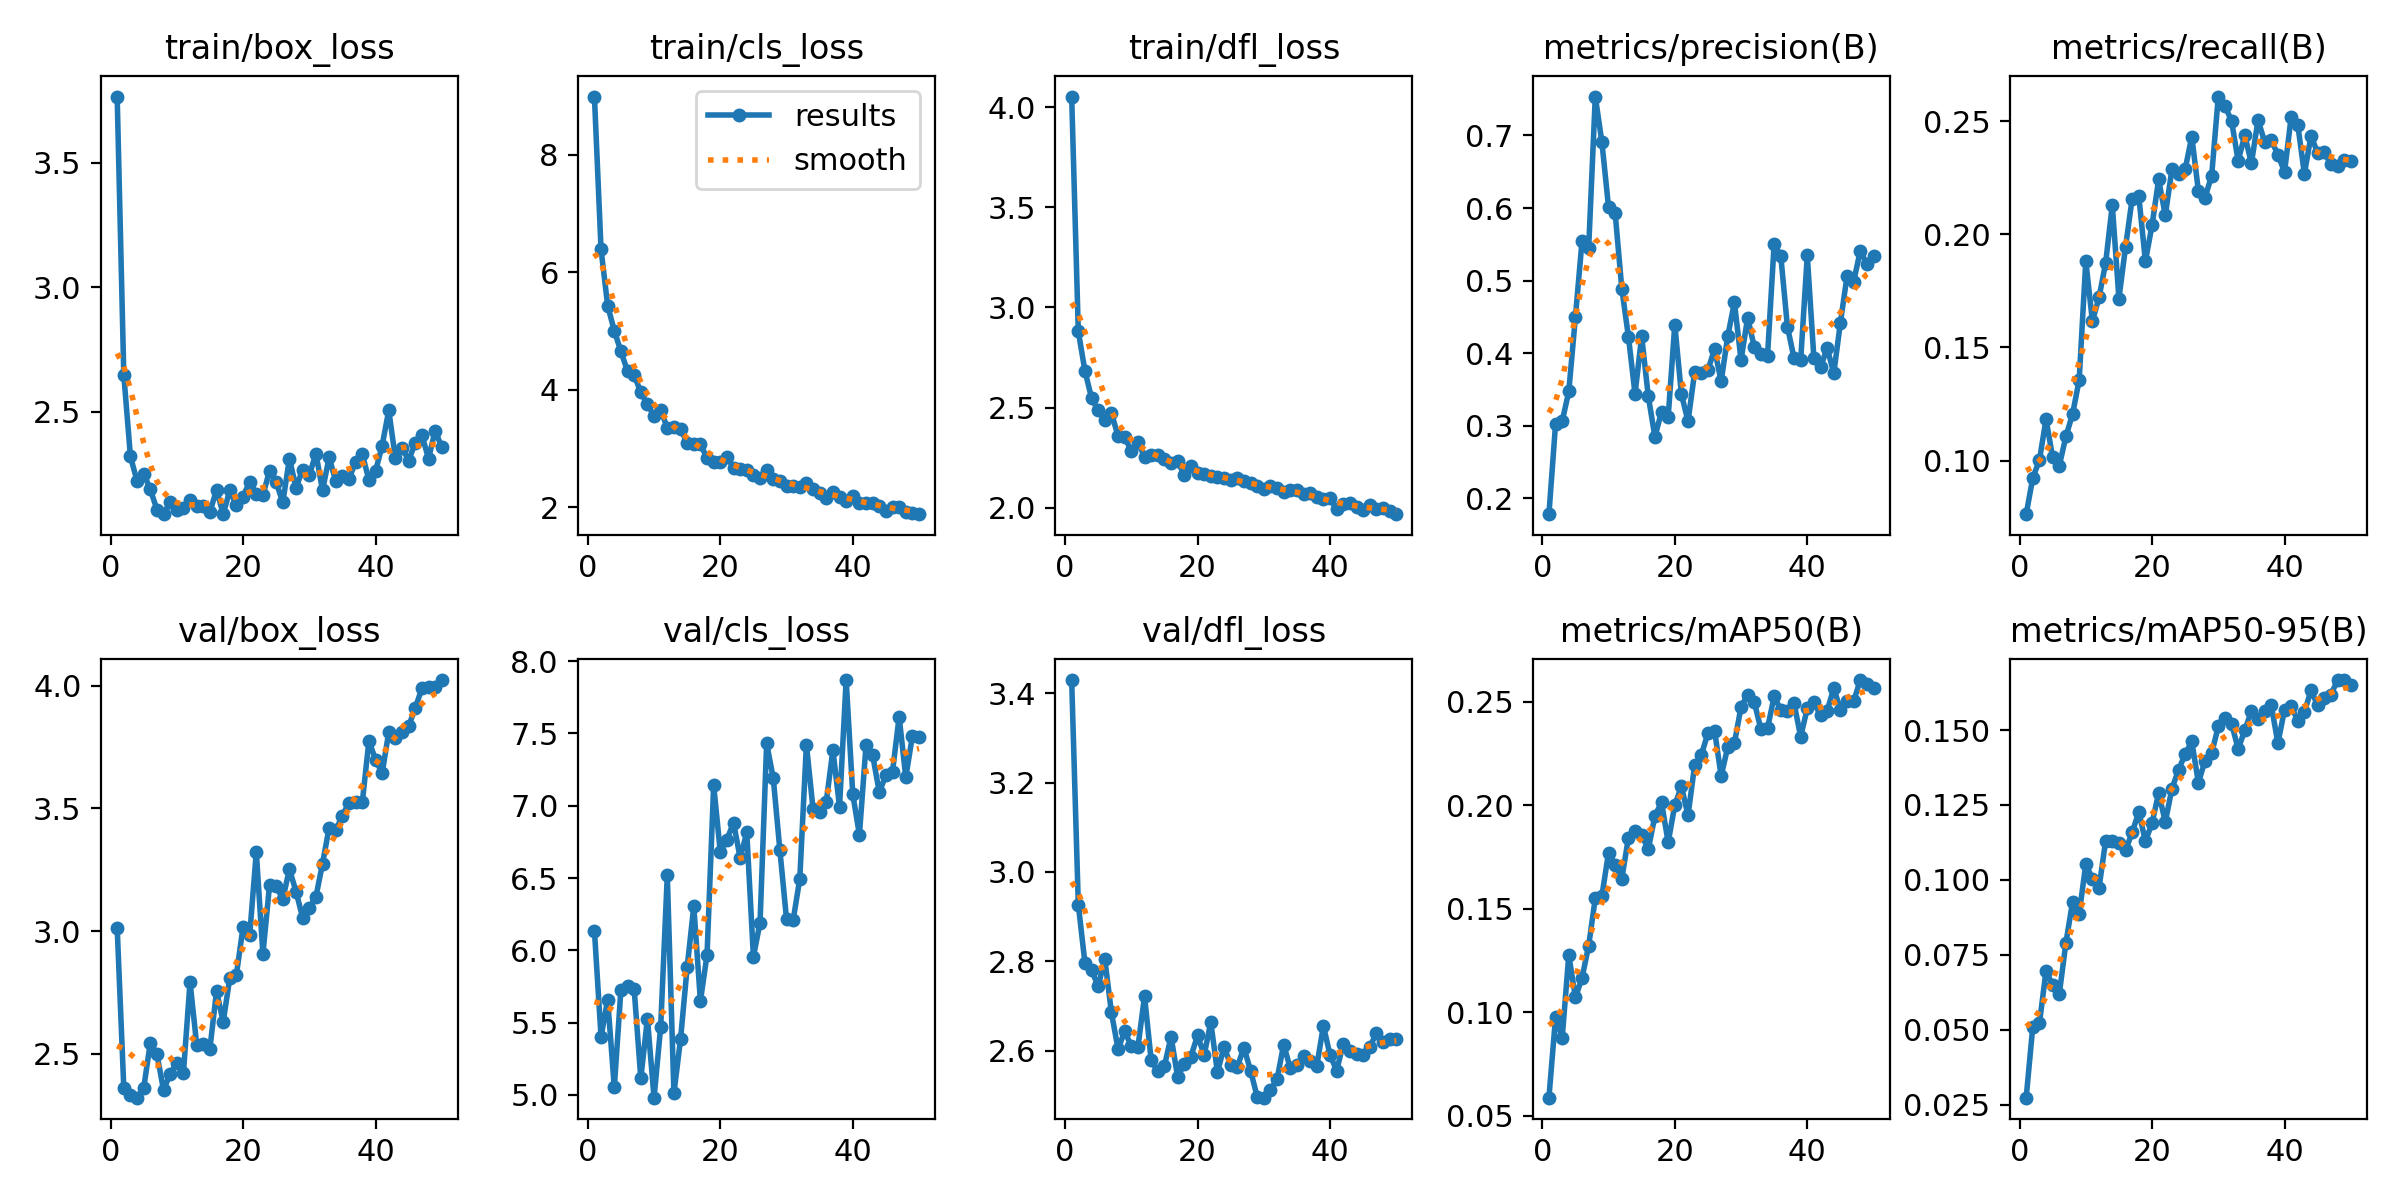

The data file committed next to this chart (first rows):
epoch, train/box_loss, train/cls_loss, train/dfl_loss, metrics/precision(B), metrics/recall(B), metrics/mAP50(B), metrics/mAP50-95(B), val/box_loss, val/cls_loss, val/dfl_loss, replay_loss, lr/pg0, lr/pg1, lr/pg2
1, 3.765, 8.987, 4.053, 0.1784, 0.07638, 0.05881, 0.02735, 3.014, 6.137, 3.429, 1.7448e-05, 0.0001743, 0.0001743, 0.0001743
2, 2.647, 6.387, 2.88, 0.3025, 0.0924, 0.09759, 0.05109, 2.363, 5.402, 2.927, 0.009714, 0.0003428, 0.0003428, 0.0003428
3, 2.32, 5.431, 2.684, 0.3063, 0.1002, 0.08762, 0.0521, 2.332, 5.659, 2.797, 0.0001034, 0.0005042, 0.0005042, 0.0005042
4, 2.221, 5.004, 2.547, 0.3474, 0.1183, 0.1276, 0.06976, 2.322, 5.052, 2.78, 0.0001275, 0.0004948, 0.0004948, 0.0004948
5, 2.25, 4.653, 2.487, 0.4503, 0.1014, 0.1072, 0.0648, 2.36, 5.729, 2.744, 0, 0.0004843, 0.0004843, 0.0004843
6, 2.188, 4.315, 2.438, 0.5548, 0.0978, 0.1167, 0.062, 2.545, 5.755, 2.805, 0, 0.0004739, 0.0004739, 0.0004739
7, 2.107, 4.255, 2.473, 0.545, 0.1107, 0.1323, 0.07902, 2.501, 5.731, 2.686, 0, 0.0004635, 0.0004635, 0.0004635
8, 2.089, 3.955, 2.358, 0.7536, 0.1205, 0.1552, 0.09262, 2.352, 5.115, 2.604, 0, 0.0004531, 0.0004531, 0.0004531
9, 2.136, 3.759, 2.352, 0.6904, 0.1356, 0.1563, 0.08874, 2.419, 5.528, 2.643, 0, 0.0004427, 0.0004427, 0.0004427
10, 2.107, 3.55, 2.284, 0.6012, 0.1881, 0.1772, 0.1052, 2.463, 4.981, 2.611, 3.9272e-05, 0.0004323, 0.0004323, 0.0004323
11, 2.111, 3.663, 2.327, 0.5927, 0.1616, 0.1713, 0.1004, 2.423, 5.469, 2.609, 0.0001472, 0.0004218, 0.0004218, 0.0004218
12, 2.143, 3.348, 2.255, 0.4892, 0.1721, 0.1646, 0.0974, 2.793, 6.519, 2.722, 3.919e-05, 0.0004114, 0.0004114, 0.0004114
13, 2.122, 3.367, 2.263, 0.4229, 0.1875, 0.1844, 0.1131, 2.538, 5.012, 2.579, 7.4128e-05, 0.000401, 0.000401, 0.000401
14, 2.12, 3.328, 2.262, 0.3441, 0.2129, 0.1877, 0.1131, 2.542, 5.386, 2.554, 0.0001586, 0.0003906, 0.0003906, 0.0003906
15, 2.096, 3.099, 2.246, 0.4234, 0.1716, 0.1858, 0.1122, 2.521, 5.883, 2.566, 0, 0.0003802, 0.0003802, 0.0003802
16, 2.187, 3.075, 2.226, 0.3407, 0.1944, 0.1787, 0.1099, 2.756, 6.305, 2.632, 0.0001372, 0.0003698, 0.0003698, 0.0003698
17, 2.088, 3.071, 2.233, 0.2849, 0.2157, 0.1949, 0.1158, 2.63, 5.649, 2.541, 0, 0.0003594, 0.0003594, 0.0003594
18, 2.183, 2.842, 2.162, 0.3196, 0.2168, 0.2014, 0.1226, 2.809, 5.97, 2.571, 0.0003349, 0.0003489, 0.0003489, 0.0003489
19, 2.124, 2.772, 2.209, 0.312, 0.1881, 0.1821, 0.113, 2.823, 7.143, 2.587, 4.1277e-05, 0.0003385, 0.0003385, 0.0003385
20, 2.158, 2.772, 2.175, 0.4395, 0.204, 0.2001, 0.1189, 3.017, 6.68, 2.634, 0, 0.0003281, 0.0003281, 0.0003281
21, 2.219, 2.855, 2.17, 0.3435, 0.2242, 0.2092, 0.129, 2.983, 6.766, 2.591, 0.0001015, 0.0003177, 0.0003177, 0.0003177
22, 2.168, 2.678, 2.157, 0.3063, 0.2084, 0.1952, 0.1193, 3.322, 6.884, 2.664, 0.006723, 0.0003073, 0.0003073, 0.0003073
23, 2.164, 2.646, 2.155, 0.3742, 0.2286, 0.2195, 0.1304, 2.907, 6.638, 2.552, 1.8255e-05, 0.0002969, 0.0002969, 0.0002969
24, 2.263, 2.642, 2.148, 0.3734, 0.2265, 0.2243, 0.1367, 3.187, 6.816, 2.608, 3.1664e-05, 0.0002865, 0.0002865, 0.0002865
25, 2.217, 2.557, 2.14, 0.3765, 0.2288, 0.2349, 0.1419, 3.183, 5.956, 2.569, 0, 0.000276, 0.000276, 0.000276
26, 2.135, 2.495, 2.148, 0.4058, 0.2431, 0.2361, 0.1462, 3.131, 6.192, 2.564, 2.4029e-05, 0.0002656, 0.0002656, 0.0002656
27, 2.311, 2.64, 2.134, 0.3614, 0.219, 0.2142, 0.1324, 3.253, 7.431, 2.607, 0, 0.0002552, 0.0002552, 0.0002552
28, 2.194, 2.491, 2.124, 0.4238, 0.2162, 0.2283, 0.1398, 3.161, 7.19, 2.556, 0.004294, 0.0002448, 0.0002448, 0.0002448
29, 2.267, 2.456, 2.108, 0.4701, 0.2259, 0.23, 0.1422, 3.055, 6.691, 2.498, 7.719e-05, 0.0002344, 0.0002344, 0.0002344
30, 2.245, 2.368, 2.096, 0.3906, 0.2608, 0.2476, 0.1512, 3.095, 6.216, 2.495, 0, 0.000224, 0.000224, 0.000224
31, 2.331, 2.371, 2.106, 0.4491, 0.2567, 0.2534, 0.1539, 3.14, 6.209, 2.512, 0.0001697, 0.0002136, 0.0002136, 0.0002136
32, 2.184, 2.34, 2.101, 0.4086, 0.2501, 0.2499, 0.1522, 3.275, 6.495, 2.536, 0.0003608, 0.0002031, 0.0002031, 0.0002031
33, 2.317, 2.414, 2.081, 0.3986, 0.2324, 0.2368, 0.1437, 3.422, 7.423, 2.614, 3.6608e-05, 0.0001927, 0.0001927, 0.0001927
34, 2.22, 2.313, 2.09, 0.3968, 0.2437, 0.2373, 0.1499, 3.412, 6.979, 2.561, 0.0001651, 0.0001823, 0.0001823, 0.0001823
35, 2.241, 2.241, 2.091, 0.5506, 0.2313, 0.2526, 0.1563, 3.471, 6.958, 2.569, 0, 0.0001719, 0.0001719, 0.0001719
36, 2.23, 2.16, 2.066, 0.5342, 0.2505, 0.2461, 0.1538, 3.524, 7.029, 2.589, 0.003746, 0.0001615, 0.0001615, 0.0001615
37, 2.299, 2.263, 2.072, 0.4368, 0.2408, 0.2456, 0.1563, 3.528, 7.386, 2.577, 0.001637, 0.0001511, 0.0001511, 0.0001511
38, 2.329, 2.184, 2.051, 0.3934, 0.2415, 0.2494, 0.1583, 3.525, 6.992, 2.566, 4.8345e-05, 0.0001407, 0.0001407, 0.0001407
39, 2.226, 2.115, 2.045, 0.3901, 0.2352, 0.2331, 0.1456, 3.775, 7.869, 2.656, 0.0009743, 0.0001302, 0.0001302, 0.0001302
40, 2.26, 2.197, 2.046, 0.5348, 0.2275, 0.2469, 0.1568, 3.7, 7.08, 2.591, 0, 0.0001198, 0.0001198, 0.0001198
41, 2.364, 2.072, 1.992, 0.3932, 0.2518, 0.2498, 0.1579, 3.643, 6.799, 2.556, 0, 0.0001094, 0.0001094, 0.0001094
42, 2.505, 2.077, 2.018, 0.3805, 0.2484, 0.2435, 0.1531, 3.812, 7.419, 2.615, 0, 9.8993e-05, 9.8993e-05, 9.8993e-05
43, 2.312, 2.077, 2.022, 0.4074, 0.2266, 0.2457, 0.156, 3.788, 7.349, 2.599, 0, 8.8578e-05, 8.8578e-05, 8.8578e-05
44, 2.354, 2.03, 2.005, 0.3723, 0.2436, 0.2566, 0.1632, 3.812, 7.095, 2.592, 0, 7.8164e-05, 7.8164e-05, 7.8164e-05
45, 2.304, 1.94, 1.989, 0.4422, 0.2358, 0.2463, 0.1583, 3.835, 7.21, 2.591, 0, 6.7749e-05, 6.7749e-05, 6.7749e-05
46, 2.374, 2.011, 2.014, 0.5061, 0.2362, 0.2505, 0.1608, 3.91, 7.237, 2.609, 0, 5.7334e-05, 5.7334e-05, 5.7334e-05
47, 2.406, 1.999, 1.993, 0.4986, 0.2309, 0.2503, 0.1617, 3.989, 7.616, 2.639, 2.7259e-05, 4.6919e-05, 4.6919e-05, 4.6919e-05
48, 2.311, 1.929, 1.999, 0.5412, 0.2303, 0.2605, 0.1667, 3.994, 7.197, 2.621, 0.0001141, 3.6504e-05, 3.6504e-05, 3.6504e-05
49, 2.424, 1.9, 1.982, 0.5229, 0.2329, 0.2586, 0.1666, 3.995, 7.482, 2.626, 0, 2.609e-05, 2.609e-05, 2.609e-05
50, 2.357, 1.885, 1.968, 0.5346, 0.2324, 0.2567, 0.165, 4.023, 7.477, 2.627, 0, 1.5675e-05, 1.5675e-05, 1.5675e-05
